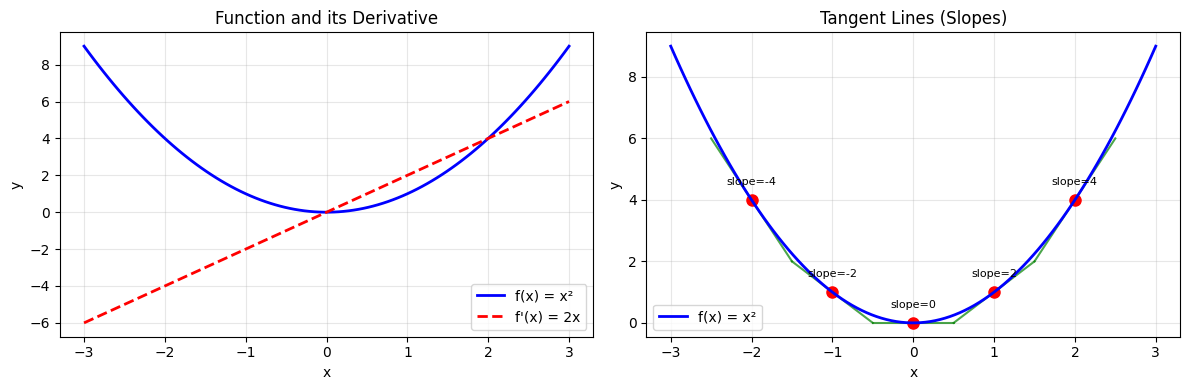
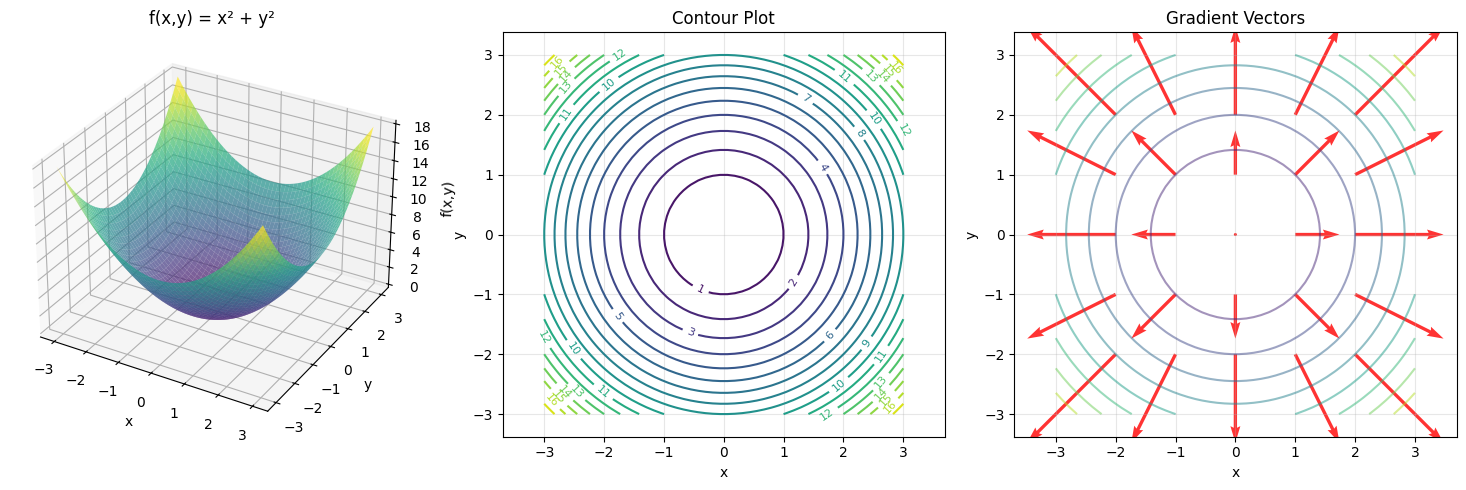
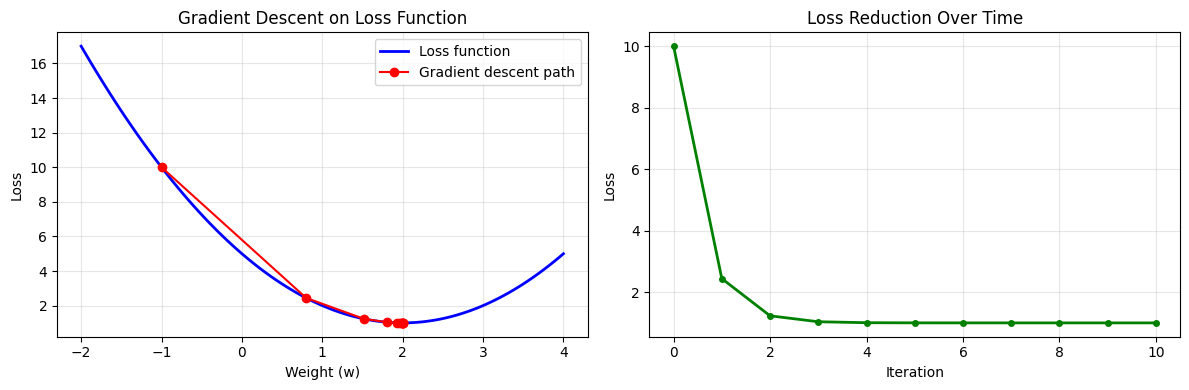

Write the Python code that produced these figures, in order.
# Import required libraries
import numpy as np
import matplotlib.pyplot as plt
from mpl_toolkits.mplot3d import Axes3D

# Set random seed for reproducibility
np.random.seed(42)

# Configure matplotlib
%matplotlib inline
plt.style.use('default')

print("Environment ready for mathematical foundations review!")

print("=" * 40)
print("PART 1: VECTORS AND VECTOR OPERATIONS")
print("=" * 40)

# Create sample vectors
vector_a = np.array([1, 2, 3])
vector_b = np.array([4, 5, 6])

print(f"Vector a: {vector_a}")
print(f"Vector b: {vector_b}")
print(f"Shape of vector a: {vector_a.shape}")
print(f"Length of vector a: {len(vector_a)}")

# Vector Addition and Subtraction
print("\nVector Arithmetic:")
print("-" * 20)

vector_sum = vector_a + vector_b
vector_diff = vector_a - vector_b

print(f"a + b = {vector_sum}")
print(f"a - b = {vector_diff}")

# Scalar multiplication
scalar = 2.5
scaled_vector = scalar * vector_a
print(f"\n{scalar} * a = {scaled_vector}")

# Dot Product (very important for neural networks!)
print("\nDot Product:")
print("-" * 15)

dot_product = np.dot(vector_a, vector_b)
print(f"a · b = {dot_product}")

# Alternative way to compute dot product
dot_product_alt = np.sum(vector_a * vector_b)
print(f"Alternative calculation: {dot_product_alt}")

# Manual calculation for understanding
manual_dot = vector_a[0]*vector_b[0] + vector_a[1]*vector_b[1] + vector_a[2]*vector_b[2]
print(f"Manual calculation: {vector_a[0]}*{vector_b[0]} + {vector_a[1]}*{vector_b[1]} + {vector_a[2]}*{vector_b[2]} = {manual_dot}")

# Vector Magnitude (Length)
print("\nVector Magnitude:")
print("-" * 20)

magnitude_a = np.linalg.norm(vector_a)
magnitude_b = np.sqrt(np.sum(vector_b**2))  # Alternative calculation

print(f"Magnitude of a: {magnitude_a:.4f}")
print(f"Magnitude of b: {magnitude_b:.4f}")

# Unit vector (normalized)
unit_vector_a = vector_a / magnitude_a
print(f"\nUnit vector of a: {unit_vector_a}")
print(f"Magnitude of unit vector: {np.linalg.norm(unit_vector_a):.6f}")

print("=" * 40)
print("PART 2: MATRICES AND MATRIX OPERATIONS")
print("=" * 40)

# Create sample matrices
matrix_A = np.array([[1, 2, 3],
                     [4, 5, 6]])

matrix_B = np.array([[7, 8],
                     [9, 10],
                     [11, 12]])

print(f"Matrix A (2x3):\n{matrix_A}")
print(f"\nMatrix B (3x2):\n{matrix_B}")
print(f"\nShape of A: {matrix_A.shape}")
print(f"Shape of B: {matrix_B.shape}")

# Matrix Multiplication (most important operation in neural networks!)
print("\nMatrix Multiplication:")
print("-" * 25)

# A (2x3) × B (3x2) = C (2x2)
matrix_C = np.dot(matrix_A, matrix_B)
# Alternative: matrix_C = matrix_A @ matrix_B

print(f"A × B = \n{matrix_C}")
print(f"Shape of result: {matrix_C.shape}")

# Manual calculation for first element to understand
first_element = matrix_A[0,0]*matrix_B[0,0] + matrix_A[0,1]*matrix_B[1,0] + matrix_A[0,2]*matrix_B[2,0]
print(f"\nFirst element calculation: {matrix_A[0,0]}*{matrix_B[0,0]} + {matrix_A[0,1]}*{matrix_B[1,0]} + {matrix_A[0,2]}*{matrix_B[2,0]} = {first_element}")

# Matrix-Vector Multiplication (common in neural network forward pass)
print("\nMatrix-Vector Multiplication:")
print("-" * 35)

# Create a vector
vector_x = np.array([1, 2, 3])
print(f"Vector x: {vector_x}")

# Multiply matrix A with vector x
result_vector = np.dot(matrix_A, vector_x)
print(f"A × x = {result_vector}")
print(f"Shape: ({matrix_A.shape[0]},) - this is a {matrix_A.shape[0]}-dimensional vector")

# This is essentially what happens in a neural network layer!
print("\n💡 This is essentially what happens in a neural network layer:")
print("   Weights (matrix) × Input (vector) = Output (vector)")

# Matrix Transpose (very important for backpropagation)
print("\nMatrix Transpose:")
print("-" * 20)

matrix_A_T = matrix_A.T
print(f"A transpose (3x2):\n{matrix_A_T}")
print(f"Shape: {matrix_A_T.shape}")

# Properties of transpose
print(f"\nOriginal A shape: {matrix_A.shape}")
print(f"Transposed A shape: {matrix_A_T.shape}")
print("Notice how rows become columns and vice versa!")

# Element-wise operations
print("\nElement-wise Operations:")
print("-" * 25)

# Create two matrices of the same shape
matrix_X = np.array([[1, 2], [3, 4]])
matrix_Y = np.array([[5, 6], [7, 8]])

print(f"Matrix X:\n{matrix_X}")
print(f"\nMatrix Y:\n{matrix_Y}")

# Element-wise multiplication (Hadamard product)
element_wise_mult = matrix_X * matrix_Y
print(f"\nElement-wise multiplication X * Y:\n{element_wise_mult}")

# Element-wise addition
element_wise_add = matrix_X + matrix_Y
print(f"\nElement-wise addition X + Y:\n{element_wise_add}")

print("=" * 30)
print("PART 3: BROADCASTING")
print("=" * 30)

# Matrix + scalar (broadcasting)
matrix = np.array([[1, 2, 3],
                   [4, 5, 6]])
scalar = 10

result = matrix + scalar
print(f"Original matrix:\n{matrix}")
print(f"\nMatrix + {scalar}:\n{result}")
print("The scalar is 'broadcasted' to match the matrix shape!")

# Matrix + vector (broadcasting)
print("\nMatrix + Vector Broadcasting:")
print("-" * 35)

matrix = np.array([[1, 2, 3],
                   [4, 5, 6],
                   [7, 8, 9]])

# Add a vector to each row
vector = np.array([10, 20, 30])
result = matrix + vector

print(f"Matrix (3x3):\n{matrix}")
print(f"\nVector (3,): {vector}")
print(f"\nMatrix + Vector:\n{result}")
print("\nThe vector is added to each row of the matrix!")

# Column vector broadcasting (adding bias in neural networks)
print("\nColumn Vector Broadcasting (like adding bias):")
print("-" * 50)

# Add a column vector to each column
column_vector = np.array([[100], [200], [300]])
result = matrix + column_vector

print(f"Matrix (3x3):\n{matrix}")
print(f"\nColumn vector (3x1):\n{column_vector}")
print(f"\nMatrix + Column Vector:\n{result}")
print("\nThe column vector is added to each column of the matrix!")
print("💡 This is how bias terms are added in neural networks!")

print("=" * 35)
print("PART 4: DERIVATIVES AND GRADIENTS")
print("=" * 35)

# Visualize a simple function and its derivative
x = np.linspace(-3, 3, 100)
y = x**2  # f(x) = x²
dy_dx = 2*x  # f'(x) = 2x

plt.figure(figsize=(12, 4))

plt.subplot(1, 2, 1)
plt.plot(x, y, 'b-', linewidth=2, label='f(x) = x²')
plt.plot(x, dy_dx, 'r--', linewidth=2, label="f'(x) = 2x")
plt.grid(True, alpha=0.3)
plt.xlabel('x')
plt.ylabel('y')
plt.title('Function and its Derivative')
plt.legend()

# Visualize slope at specific points
plt.subplot(1, 2, 2)
test_points = [-2, -1, 0, 1, 2]
for point in test_points:
    y_point = point**2
    slope = 2*point
    
    # Plot tangent line
    x_tangent = np.linspace(point-0.5, point+0.5, 10)
    y_tangent = slope * (x_tangent - point) + y_point
    
    plt.plot(point, y_point, 'ro', markersize=8)
    plt.plot(x_tangent, y_tangent, 'g-', alpha=0.7)
    plt.text(point, y_point+0.5, f'slope={slope}', ha='center', fontsize=8)

plt.plot(x, y, 'b-', linewidth=2, label='f(x) = x²')
plt.grid(True, alpha=0.3)
plt.xlabel('x')
plt.ylabel('y')
plt.title('Tangent Lines (Slopes)')
plt.legend()

plt.tight_layout()
plt.show()

print("The derivative tells us the slope of the function at each point!")
print("In neural networks, we use derivatives to find the direction to adjust weights.")

# Numerical derivative approximation
print("\nNumerical Derivative Approximation:")
print("-" * 40)

def f(x):
    """Example function: f(x) = x²"""
    return x**2

def numerical_derivative(func, x, h=1e-7):
    """Compute numerical derivative using finite differences"""
    return (func(x + h) - func(x - h)) / (2 * h)

# Test at various points
test_points = [-2, -1, 0, 1, 2]
print("Point\tAnalytical\tNumerical\tError")
print("-" * 45)

for x_test in test_points:
    analytical = 2 * x_test  # True derivative of x²
    numerical = numerical_derivative(f, x_test)
    error = abs(analytical - numerical)
    
    print(f"{x_test}\t{analytical:.6f}\t{numerical:.6f}\t{error:.2e}")

print("\nNumerical derivatives are how computers compute gradients!")

# Chain rule demonstration (crucial for backpropagation)
print("\nChain Rule Demonstration:")
print("-" * 30)

# Composite function: h(x) = (x² + 1)³
# Let u = x² + 1, so h(x) = u³
# dh/dx = dh/du × du/dx = 3u² × 2x = 3(x² + 1)² × 2x

def h(x):
    return (x**2 + 1)**3

def h_derivative(x):
    return 3 * (x**2 + 1)**2 * 2 * x

x_test = 2.0
analytical = h_derivative(x_test)
numerical = numerical_derivative(h, x_test)

print(f"Function: h(x) = (x² + 1)³")
print(f"At x = {x_test}:")
print(f"  Analytical derivative: {analytical:.6f}")
print(f"  Numerical derivative:  {numerical:.6f}")
print(f"  Error: {abs(analytical - numerical):.2e}")

print("\n💡 The chain rule is the foundation of backpropagation in neural networks!")

print("=" * 40)
print("PART 5: GRADIENTS (MULTIVARIABLE)")
print("=" * 40)

# Simple 2D function: f(x, y) = x² + y²
def f_2d(x, y):
    return x**2 + y**2

# Partial derivatives
def df_dx(x, y):
    return 2*x

def df_dy(x, y):
    return 2*y

# Visualize the function
x_range = np.linspace(-3, 3, 50)
y_range = np.linspace(-3, 3, 50)
X, Y = np.meshgrid(x_range, y_range)
Z = f_2d(X, Y)

fig = plt.figure(figsize=(15, 5))

# 3D surface plot
ax1 = fig.add_subplot(131, projection='3d')
surf = ax1.plot_surface(X, Y, Z, cmap='viridis', alpha=0.7)
ax1.set_xlabel('x')
ax1.set_ylabel('y')
ax1.set_zlabel('f(x,y)')
ax1.set_title('f(x,y) = x² + y²')

# Contour plot
ax2 = fig.add_subplot(132)
contour = ax2.contour(X, Y, Z, levels=20)
ax2.clabel(contour, inline=True, fontsize=8)
ax2.set_xlabel('x')
ax2.set_ylabel('y')
ax2.set_title('Contour Plot')
ax2.grid(True, alpha=0.3)
ax2.axis('equal')

# Gradient vectors
ax3 = fig.add_subplot(133)
x_arrows = np.arange(-2, 3, 1)
y_arrows = np.arange(-2, 3, 1)
X_arrows, Y_arrows = np.meshgrid(x_arrows, y_arrows)
U = df_dx(X_arrows, Y_arrows)  # x-component of gradient
V = df_dy(X_arrows, Y_arrows)  # y-component of gradient

ax3.quiver(X_arrows, Y_arrows, U, V, scale=20, alpha=0.8, color='red')
ax3.contour(X, Y, Z, levels=10, alpha=0.5)
ax3.set_xlabel('x')
ax3.set_ylabel('y')
ax3.set_title('Gradient Vectors')
ax3.grid(True, alpha=0.3)
ax3.axis('equal')

plt.tight_layout()
plt.show()

print("The gradient vector points in the direction of steepest increase!")
print("In neural networks, we go in the opposite direction (gradient descent).")

# Gradient computation for specific points
print("\nGradient Computation at Specific Points:")
print("-" * 45)

test_points = [(1, 1), (2, -1), (-1, 2), (0, 0)]

print("Point\t\tGradient\t\tMagnitude")
print("-" * 50)

for x, y in test_points:
    grad_x = df_dx(x, y)
    grad_y = df_dy(x, y)
    magnitude = np.sqrt(grad_x**2 + grad_y**2)
    
    print(f"({x:2}, {y:2})\t\t({grad_x:2}, {grad_y:2})\t\t{magnitude:.3f}")

print("\nNote: At (0,0), the gradient is (0,0) - this is a minimum point!")

print("=" * 45)
print("PART 6: NEURAL NETWORK CONNECTIONS")
print("=" * 45)

# Simple neural network computation example
print("Simple Neural Network Layer Example:")
print("-" * 40)

# Input data (3 features, 4 data points)
X = np.array([[1, 2, 3],      # Data point 1
              [4, 5, 6],      # Data point 2  
              [7, 8, 9],      # Data point 3
              [2, 1, 4]])     # Data point 4

print(f"Input data X (4 samples, 3 features):\n{X}")

# Weights (3 inputs, 2 neurons)
W = np.array([[0.1, 0.4],    # Weights for feature 1
              [0.2, 0.5],    # Weights for feature 2
              [0.3, 0.6]])   # Weights for feature 3

print(f"\nWeights W (3 features, 2 neurons):\n{W}")

# Bias
b = np.array([0.1, 0.2])
print(f"\nBias b: {b}")

# Forward pass: z = XW + b
z = np.dot(X, W) + b  # Broadcasting adds bias to each row
print(f"\nLinear output z = XW + b (4 samples, 2 neurons):\n{z}")

print("\n💡 This is exactly what happens in a neural network layer!")
print("   - Matrix multiplication: XW")
print("   - Broadcasting: + b")
print("   - Next step would be applying activation function")

# Loss function example (Mean Squared Error)
print("\nLoss Function Example (MSE):")
print("-" * 35)

# Predictions and true labels
y_pred = np.array([0.8, 0.3, 0.9, 0.1])
y_true = np.array([1.0, 0.0, 1.0, 0.0])

print(f"Predictions: {y_pred}")
print(f"True labels: {y_true}")

# Mean Squared Error
mse = np.mean((y_pred - y_true)**2)
print(f"\nMean Squared Error: {mse:.4f}")

# Gradient of MSE with respect to predictions
gradient = 2 * (y_pred - y_true) / len(y_pred)
print(f"\nGradient ∂MSE/∂y_pred: {gradient}")

print("\n💡 This gradient tells us how to adjust our predictions!")
print("   Positive gradient → decrease prediction")
print("   Negative gradient → increase prediction")

# Visualization of gradient descent concept
print("\nGradient Descent Visualization:")
print("-" * 35)

# Simple 1D function to minimize: f(w) = (w-2)² + 1
def loss_function(w):
    return (w - 2)**2 + 1

def loss_gradient(w):
    return 2 * (w - 2)

# Gradient descent simulation
w = -1.0  # Starting point
learning_rate = 0.3
history = [w]
loss_history = [loss_function(w)]

for i in range(10):
    grad = loss_gradient(w)
    w = w - learning_rate * grad  # Gradient descent step
    history.append(w)
    loss_history.append(loss_function(w))

# Plot the optimization process
w_range = np.linspace(-2, 4, 100)
loss_range = loss_function(w_range)

plt.figure(figsize=(12, 4))

plt.subplot(1, 2, 1)
plt.plot(w_range, loss_range, 'b-', linewidth=2, label='Loss function')
plt.plot(history, [loss_function(w) for w in history], 'ro-', 
         markersize=6, label='Gradient descent path')
plt.xlabel('Weight (w)')
plt.ylabel('Loss')
plt.title('Gradient Descent on Loss Function')
plt.legend()
plt.grid(True, alpha=0.3)

plt.subplot(1, 2, 2)
plt.plot(loss_history, 'g.-', linewidth=2, markersize=8)
plt.xlabel('Iteration')
plt.ylabel('Loss')
plt.title('Loss Reduction Over Time')
plt.grid(True, alpha=0.3)

plt.tight_layout()
plt.show()

print(f"Final weight: {w:.4f} (optimal is 2.0)")
print(f"Final loss: {loss_function(w):.6f} (minimum is 1.0)")
print("\n💡 This is how neural networks learn - by following gradients!")